Run: headless pygame with SDL's dummy video driver; simulated clock (each Clock.tick advances the game by its frame time, no real sleeping); random seed 0; keys injected as events and as key.get_pressed() state; no mouse input.
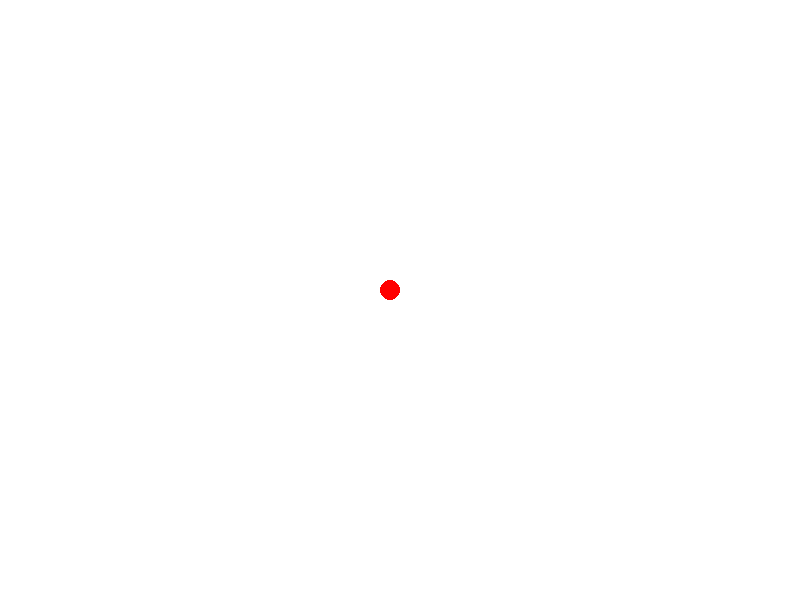
Frame 1 of 4 · flips 1–60 · no input
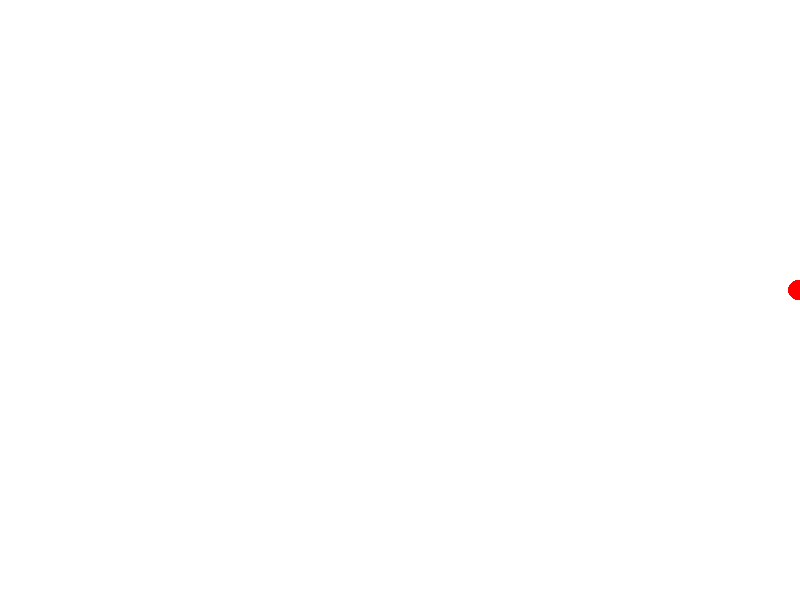
Frame 2 of 4 · flips 61–180 · tapped SPACE, RETURN · held RIGHT (→), D
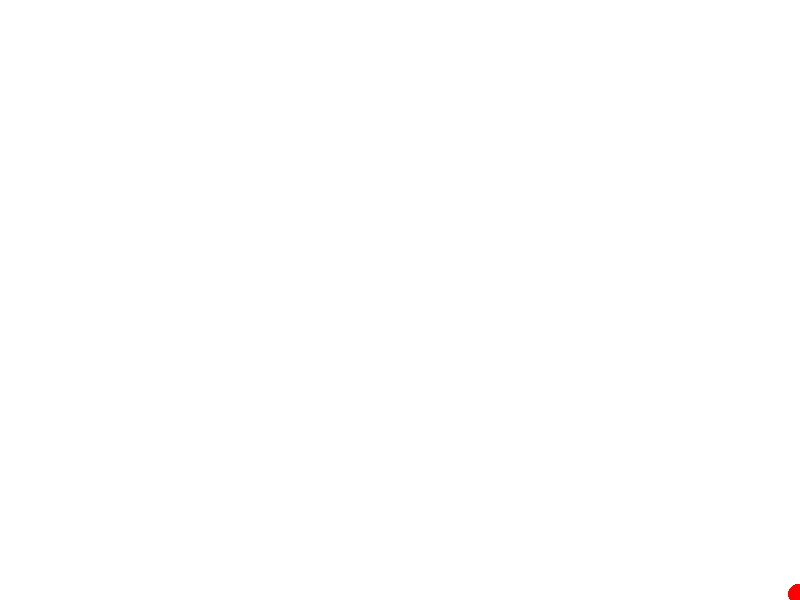
Frame 3 of 4 · flips 181–300 · held DOWN (↓), S
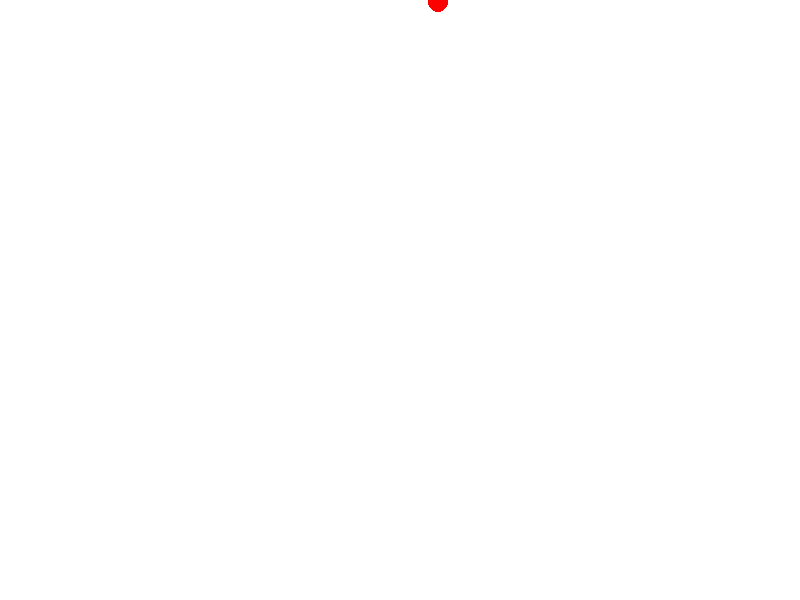
Frame 4 of 4 · flips 301–420 · held LEFT (←), A, UP (↑), W

The pygame program that drew these frames:

import pygame

SCREEN_WIDTH, SCREEN_HEIGHT = (800, 600)
SCREEN_TITLE = "BASIC WINDOW"
SCREEN_BACKGROUND = "white"
GAME_FPS = 60

pygame.init()
screen = pygame.display.set_mode((SCREEN_WIDTH, SCREEN_HEIGHT))
clock = pygame.time.Clock()
running = True

ball_radius = 10
ball_x = SCREEN_WIDTH/2 - ball_radius
ball_y = SCREEN_HEIGHT/2 - ball_radius
ball_color = "red"
ball_speed = 8

while running:
    for event in pygame.event.get():
        if event.type == pygame.QUIT:
            running = False 
            
    screen.fill(SCREEN_BACKGROUND)
    pygame.display.set_caption(SCREEN_TITLE)
    
    pygame.draw.circle(screen,
                       ball_color,
                       (ball_x, ball_y),
                       ball_radius)
    
    keys = pygame.key.get_pressed()
    if keys[pygame.K_UP] and ball_y >= ball_radius:
        ball_y -= ball_speed
    elif keys[pygame.K_DOWN] and ball_y <= SCREEN_HEIGHT - ball_radius:
        ball_y += ball_speed
    elif keys[pygame.K_RIGHT] and ball_x <= SCREEN_WIDTH - ball_radius:
        ball_x += ball_speed
    elif keys[pygame.K_LEFT] and ball_x >= ball_radius:
        ball_x -= ball_speed
    
    pygame.display.flip()
    clock.tick(GAME_FPS)
    
pygame.quit()
